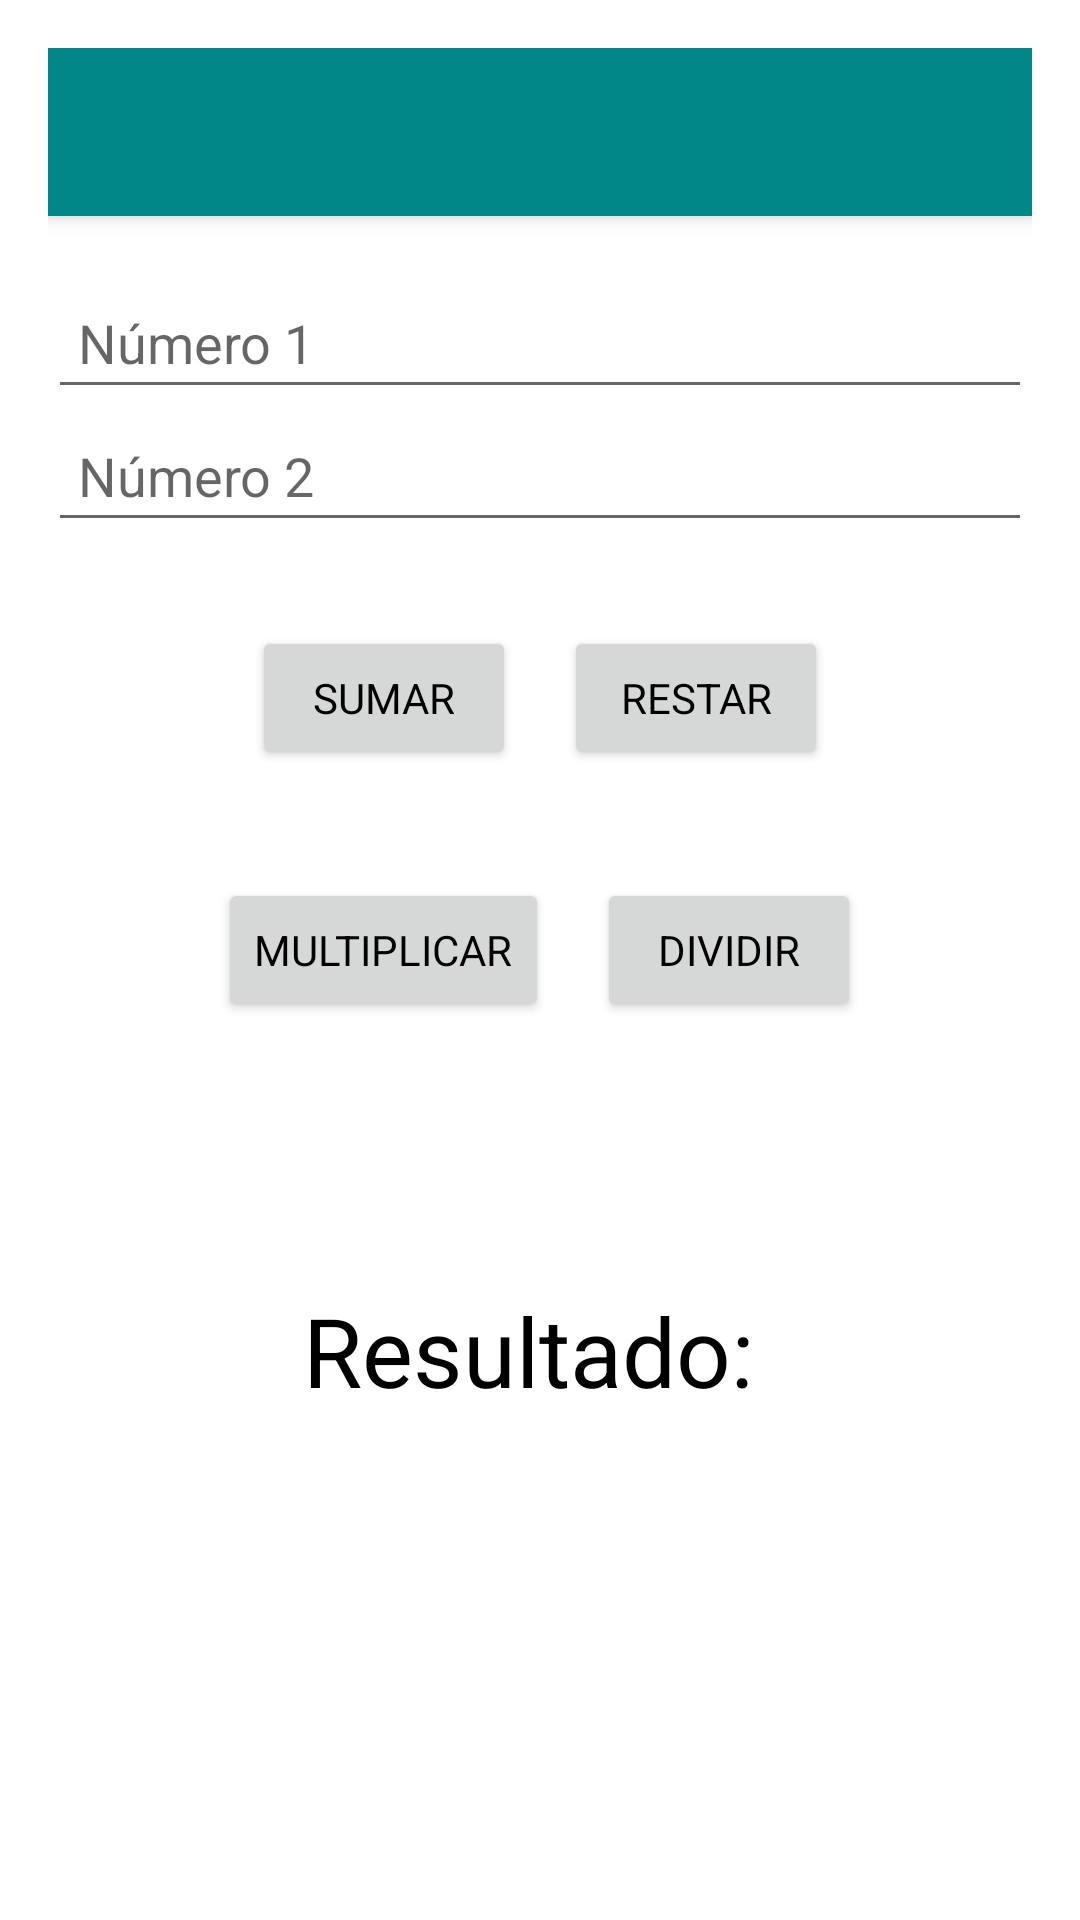

Write the Android layout XML for this screen, with the resource values it uses.
<!-- AndroidManifest.xml: application theme Theme.EasyFinances -->
<!-- res/layout/activity_calculator.xml -->
<?xml version="1.0" encoding="utf-8"?>
<LinearLayout xmlns:android="http://schemas.android.com/apk/res/android"
    android:layout_width="match_parent"
    android:layout_height="match_parent"
    android:orientation="vertical"
    android:padding="16dp"
    android:background="@color/white">

    
    <androidx.appcompat.widget.Toolbar
        android:id="@+id/toolbar"
        android:layout_width="match_parent"
        android:layout_height="?attr/actionBarSize"
        android:background="?attr/colorPrimary"
        android:elevation="4dp"
        android:popupTheme="@style/ThemeOverlay.AppCompat.Light" />

    
    <EditText
        android:id="@+id/editTextNum1"
        android:layout_width="match_parent"
        android:layout_height="wrap_content"
        android:hint="Número 1"
        android:inputType="numberDecimal"
        android:padding="10dp"
        android:layout_marginTop="20dp" />

    
    <EditText
        android:id="@+id/editTextNum2"
        android:layout_width="match_parent"
        android:layout_height="wrap_content"
        android:hint="Número 2"
        android:inputType="numberDecimal"
        android:padding="10dp"
        android:layout_marginBottom="20dp" />

    
    <LinearLayout
        android:layout_width="match_parent"
        android:layout_height="wrap_content"
        android:orientation="horizontal"
        android:gravity="center"
        android:layout_marginBottom="20dp">

        <Button
            android:id="@+id/btnAdd"
            android:layout_width="wrap_content"
            android:layout_height="wrap_content"
            android:text="Sumar"
            android:layout_margin="8dp" />

        <Button
            android:id="@+id/btnSubtract"
            android:layout_width="wrap_content"
            android:layout_height="wrap_content"
            android:text="Restar"
            android:layout_margin="8dp" />
    </LinearLayout>

    <LinearLayout
        android:layout_width="match_parent"
        android:layout_height="wrap_content"
        android:orientation="horizontal"
        android:gravity="center"
        android:layout_marginBottom="40dp">

        <Button
            android:id="@+id/btnMultiply"
            android:layout_width="wrap_content"
            android:layout_height="wrap_content"
            android:text="Multiplicar"
            android:layout_margin="8dp" />

        <Button
            android:id="@+id/btnDivide"
            android:layout_width="wrap_content"
            android:layout_height="wrap_content"
            android:text="Dividir"
            android:layout_margin="8dp" />
    </LinearLayout>

    
    <TextView
        android:id="@+id/textResult"
        android:layout_width="match_parent"
        android:layout_height="wrap_content"
        android:text="Resultado: "
        android:textColor="@color/black"
        android:textSize="32sp"
        android:gravity="center"
        android:layout_marginTop="40dp"
        android:layout_marginBottom="20dp" />
</LinearLayout>
<!-- resources referenced by this layout -->
<resources>
  <color name="black">#FF000000</color>
  <color name="white">#FFFFFFFF</color>
  <style name="Theme.EasyFinances" parent="Theme.MaterialComponents.Light.NoActionBar">
          
          <item name="colorPrimary">@color/teal_700</item>
          <item name="colorPrimaryVariant">@color/teal_200</item>
          <item name="colorOnPrimary">@color/white</item>
  
          
          <item name="android:windowBackground">@color/white</item>
          <item name="android:textColorPrimary">@color/black</item>
  
          
          <item name="fontFamily">@font/roboto</item>
  
          
          <item name="android:statusBarColor">@color/teal_700</item>
          <item name="android:navigationBarColor">@color/white</item>
      </style>
  <color name="teal_700">#FF018786</color>
  <color name="teal_200">#FF03DAC5</color>
</resources>
